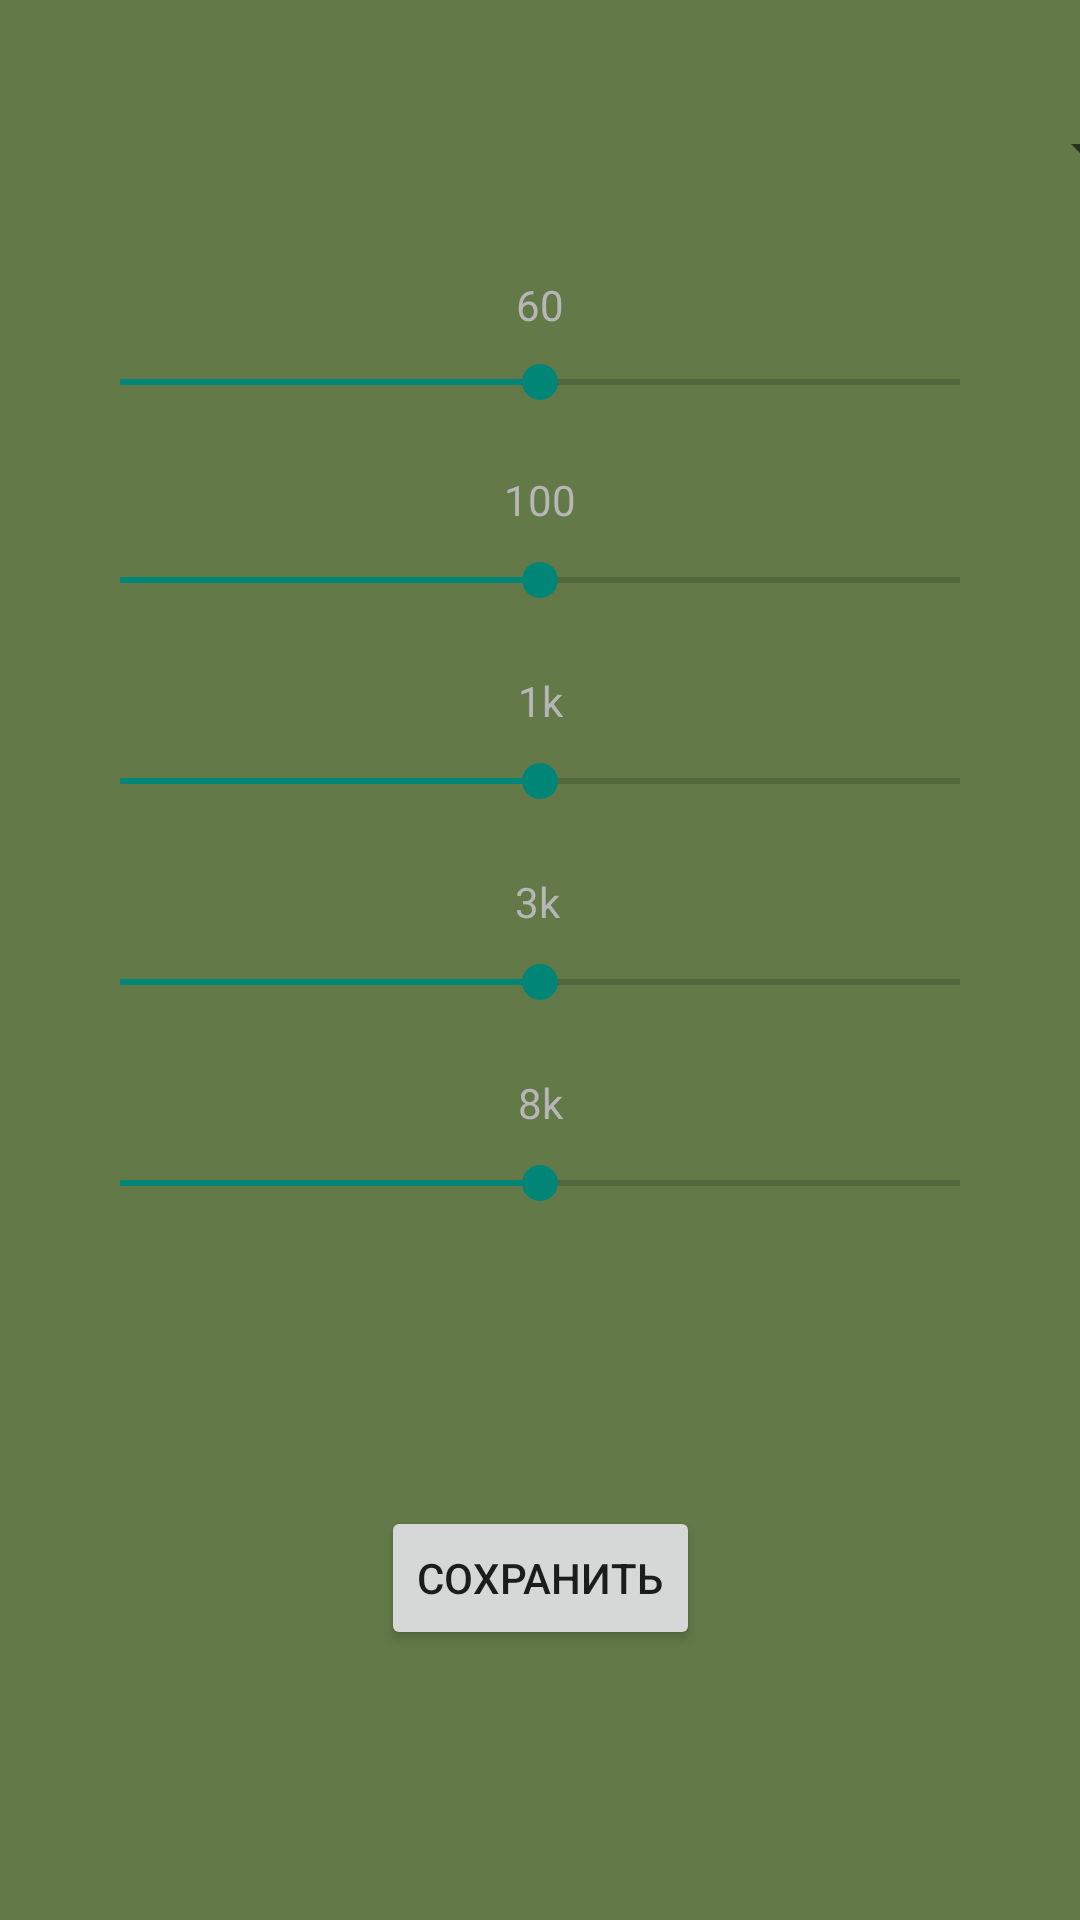

Write the Android layout XML for this screen, with the resource values it uses.
<!-- AndroidManifest.xml: application theme Theme.AppCompat.Light.NoActionBar -->
<!-- res/layout/activity_equalizer.xml -->
<?xml version="1.0" encoding="utf-8"?>
<androidx.constraintlayout.widget.ConstraintLayout xmlns:android="http://schemas.android.com/apk/res/android"
        xmlns:tools="http://schemas.android.com/tools"
        xmlns:app="http://schemas.android.com/apk/res-auto"
        android:layout_width="match_parent"
        android:background="#637948"
        android:layout_height="match_parent"
        tools:context=".EqualizerActivity">

    <SeekBar
            android:min="-5"
            android:layout_width="0dp"
            android:layout_height="33dp"
            android:id="@+id/seekBar60"
            android:layout_marginEnd="24dp"
            app:layout_constraintEnd_toEndOf="parent"
            app:layout_constraintStart_toStartOf="parent"
            android:layout_marginStart="24dp"
            android:max="5"
            app:layout_constraintHorizontal_bias="0.0"
            android:layout_marginTop="51dp"
            app:layout_constraintTop_toBottomOf="@+id/genre" />

    <SeekBar
            android:min="-5"
            android:layout_width="match_parent"
            android:layout_height="35dp"
            android:id="@+id/seekBar100"
            app:layout_constraintStart_toStartOf="parent"
            app:layout_constraintEnd_toEndOf="parent"
            app:layout_constraintTop_toBottomOf="@+id/seekBar60"
            android:layout_marginTop="32dp"
            android:layout_marginEnd="24dp"
            android:layout_marginStart="24dp"
            android:max="5" />

    <SeekBar
            android:min="-5"
            android:layout_width="0dp"
            android:layout_height="35dp"
            android:id="@+id/seekBar1k"
            android:layout_marginTop="32dp"
            app:layout_constraintTop_toBottomOf="@+id/seekBar100"
            android:layout_marginEnd="24dp"
            app:layout_constraintEnd_toEndOf="parent"
            app:layout_constraintStart_toStartOf="parent"
            android:layout_marginStart="24dp"
            android:max="5" />

    <SeekBar
            android:min="-5"
            android:layout_width="0dp"
            android:layout_height="35dp"
            android:id="@+id/seekBar3k"
            android:layout_marginEnd="24dp"
            app:layout_constraintEnd_toEndOf="parent"
            app:layout_constraintStart_toStartOf="parent"
            android:layout_marginStart="24dp"
            android:layout_marginTop="32dp"
            app:layout_constraintTop_toBottomOf="@+id/seekBar1k"
            android:max="5" />

    <SeekBar
            android:min="-5"
            android:layout_width="0dp"
            android:layout_height="35dp"
            android:id="@+id/seekBar12k"
            android:layout_marginTop="32dp"
            app:layout_constraintTop_toBottomOf="@+id/seekBar3k"
            android:layout_marginEnd="24dp"
            app:layout_constraintEnd_toEndOf="parent"
            app:layout_constraintStart_toStartOf="parent"
            android:layout_marginStart="24dp"
            android:max="5" />

    <TextView
            android:layout_width="wrap_content"
            android:layout_height="wrap_content"
            android:id="@+id/textView2"
            android:text="60"
            app:layout_constraintBottom_toTopOf="@+id/seekBar60"
            app:layout_constraintEnd_toEndOf="parent"
            app:layout_constraintStart_toStartOf="parent"
            android:textColor="#B6B6B6" />

    <TextView
            android:layout_width="wrap_content"
            android:layout_height="wrap_content"
            android:id="@+id/textView3"
            android:text="100"
            app:layout_constraintBottom_toTopOf="@+id/seekBar100"
            app:layout_constraintStart_toStartOf="parent"
            app:layout_constraintEnd_toEndOf="parent"
            android:textColor="#B6B6B6" />

    <TextView
            android:text="1k"
            android:layout_width="wrap_content"
            android:layout_height="wrap_content"
            android:id="@+id/textView4"
            app:layout_constraintBottom_toTopOf="@+id/seekBar1k"
            app:layout_constraintEnd_toEndOf="parent"
            app:layout_constraintStart_toStartOf="parent"
            android:textColor="#B6B6B6" />

    <TextView
            android:text="3k"
            android:layout_width="wrap_content"
            android:layout_height="wrap_content"
            android:id="@+id/textView5"
            app:layout_constraintEnd_toEndOf="parent"
            app:layout_constraintStart_toStartOf="parent"
            app:layout_constraintHorizontal_bias="0.498"
            app:layout_constraintBottom_toTopOf="@+id/seekBar3k"
            android:textColor="#B6B6B6" />

    <TextView
            android:text="8k"
            android:layout_width="wrap_content"
            android:layout_height="wrap_content"
            android:id="@+id/textView6"
            app:layout_constraintBottom_toTopOf="@+id/seekBar12k"
            app:layout_constraintEnd_toEndOf="parent"
            app:layout_constraintStart_toStartOf="parent"
            android:textColor="#B6B6B6" />

    <Button
            android:text="Сохранить"
            android:layout_width="wrap_content"
            android:layout_height="wrap_content"
            android:id="@+id/save"
            app:layout_constraintTop_toBottomOf="@+id/seekBar12k"
            app:layout_constraintBottom_toBottomOf="parent"
            app:layout_constraintEnd_toEndOf="parent"
            app:layout_constraintStart_toStartOf="parent" />

    <Spinner
            android:layout_width="411dp"
            android:layout_height="20dp"
            android:id="@+id/genre"
            app:layout_constraintEnd_toEndOf="parent"
            app:layout_constraintStart_toStartOf="parent"
            app:layout_constraintTop_toTopOf="parent"
            android:layout_marginTop="40dp" />

</androidx.constraintlayout.widget.ConstraintLayout>
<!-- resources referenced by this layout -->
<resources>

</resources>
